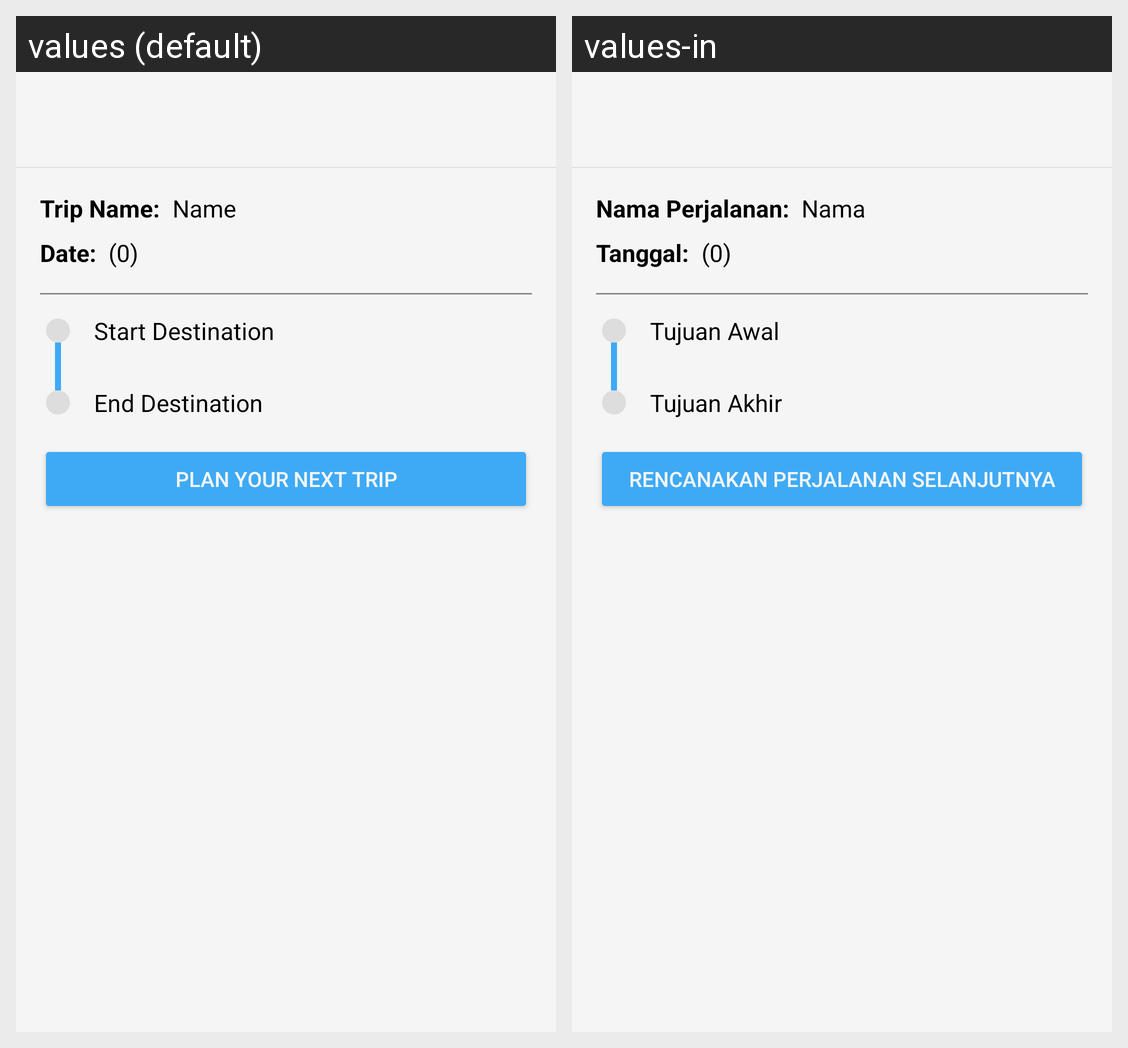

This grid shows one Android layout under two languages. Give, for every string resource on the screen, its name, the default text and each shown locale's text.
Android screen res/layout/activity_completed_trip_detail.xml rendered under 2 locales, left to right: values (default), values-in. Device: Nexus 5 (rendered at 1080×1920; each locale shown at half size, 540×960, under a caption strip naming it); theme Theme.Ngelana.
Strings drawn on this screen, with the default value and each locale's value (text and hints the layout hard-codes, and strings that could not be matched under every locale, appear in the picture but are not listed):

trip_name
  values: Trip Name:
  values-in: Nama Perjalanan:

name
  values: Name
  values-in: Nama

date
  values: Date:
  values-in: Tanggal:

_0
  values: (0)
  values-in: (0)

start_destination
  values: Start Destination
  values-in: Tujuan Awal

end_destination
  values: End Destination
  values-in: Tujuan Akhir

start_plan_completed_button
  values: Plan Your Next Trip
  values-in: Rencanakan Perjalanan Selanjutnya
